Image classification data set "satellite-image-classification" (summer-xrx/satellite-image-classification on GitHub). Class labels (10): beach, circular farmland, cloud, desert, forest, mountain, rectangular farmland, residential area, river, snow-covered mountain.

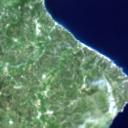
Label: beach

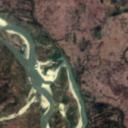
Label: river

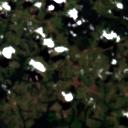
Label: cloud

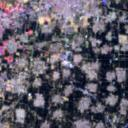
Label: residential area

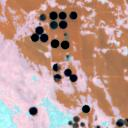
Label: circular farmland

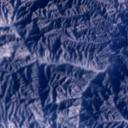
Label: mountain
